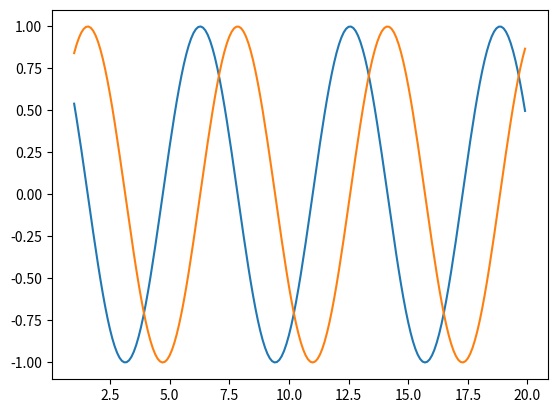

Write the Python code that produced this figure.
import numpy
import matplotlib.pyplot

#defining coordinates
x=numpy.arange(1,20,.1)
a=numpy.cos(x)
b=numpy.sin(x)

#plotting
matplotlib.pyplot.plot(x,a)
matplotlib.pyplot.plot(x,b)

#to show the graph
matplotlib.pyplot.show()
